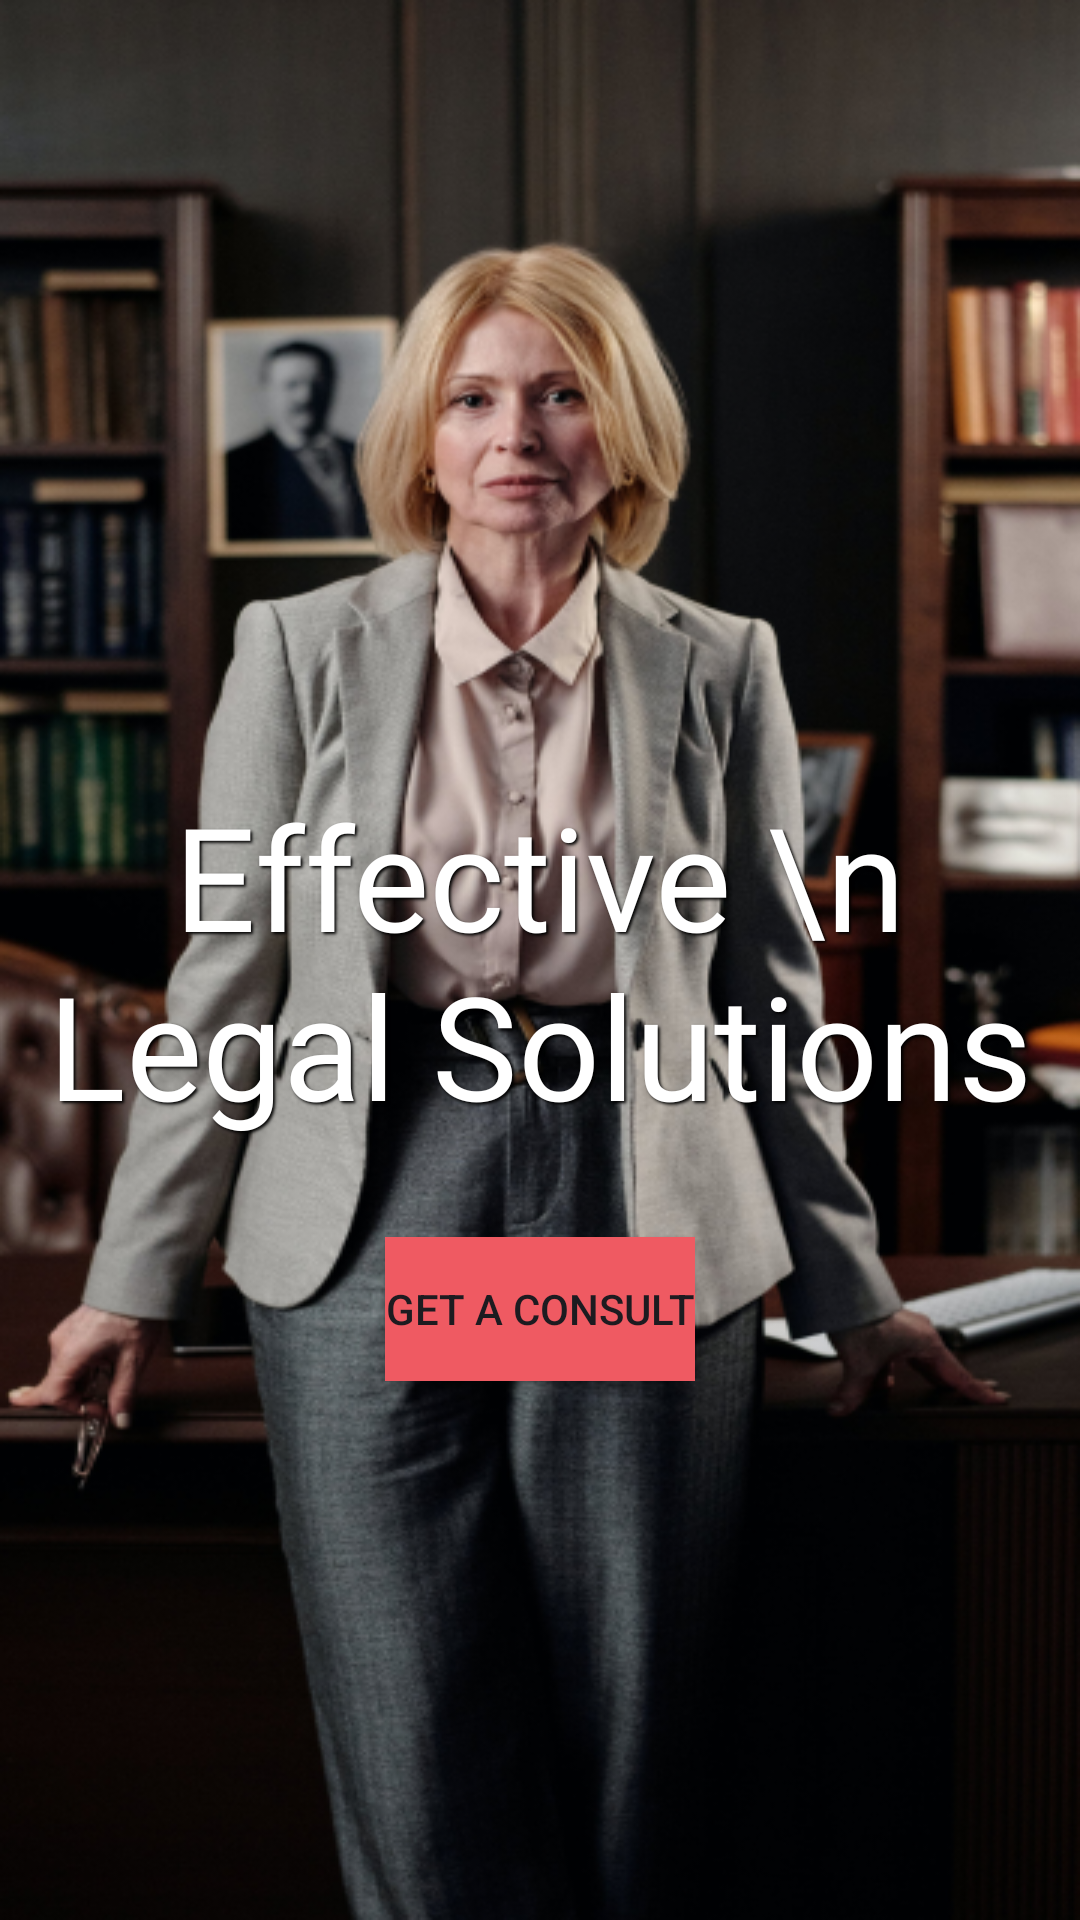

Android layout source for this screen:
<!-- AndroidManifest.xml: application theme Theme.MyApplication -->
<!-- res/layout/activity_paid_lawyers.xml -->
<?xml version="1.0" encoding="utf-8"?>
<androidx.constraintlayout.widget.ConstraintLayout xmlns:android="http://schemas.android.com/apk/res/android"
    xmlns:app="http://schemas.android.com/apk/res-auto"
    xmlns:tools="http://schemas.android.com/tools"
    android:layout_width="match_parent"
    android:layout_height="match_parent"
    tools:context=".PaidLawyers">

    <ImageView
        android:id="@+id/imageView5"
        android:layout_width="0dp"
        android:layout_height="0dp"
        android:scaleType="fitXY"
        app:layout_constraintBottom_toBottomOf="parent"
        app:layout_constraintEnd_toEndOf="parent"
        app:layout_constraintStart_toStartOf="parent"
        app:layout_constraintTop_toTopOf="parent"
        app:srcCompat="@drawable/paid_lawyers_bg_image" />

    <TextView
        android:id="@+id/textView14"
        android:layout_width="wrap_content"
        android:layout_height="wrap_content"
        android:fontFamily="@font/inter_black"
        android:shadowColor="#000000"
        android:shadowDx="2"
        android:shadowDy="2"
        android:shadowRadius="2"
        android:text="Effective \n Legal Solutions"
        android:textAlignment="center"
        android:textColor="#ffffff"
        android:textSize="48sp"
        app:layout_constraintBottom_toBottomOf="parent"
        app:layout_constraintEnd_toEndOf="parent"
        app:layout_constraintStart_toStartOf="parent"
        app:layout_constraintTop_toTopOf="parent" />

    <Button
        android:id="@+id/buttonGetAConsult"
        android:layout_width="wrap_content"
        android:layout_height="wrap_content"
        android:layout_marginTop="32dp"
        android:background="#EF5A62"
        android:text="@string/get_a_consult"
        app:layout_constraintEnd_toEndOf="parent"
        app:layout_constraintStart_toStartOf="parent"
        app:layout_constraintTop_toBottomOf="@+id/textView14" />
</androidx.constraintlayout.widget.ConstraintLayout>
<!-- resources referenced by this layout -->
<resources>
  <!-- drawable paid_lawyers_bg_image: png bitmap (drawable, 354086 bytes) -->
  <string name="get_a_consult">Get a Consult</string>
  <style name="Theme.MyApplication" parent="Base.Theme.MyApplication" />
  <style name="Base.Theme.MyApplication" parent="Theme.Material3.DayNight.NoActionBar">
          
          
      </style>
</resources>
